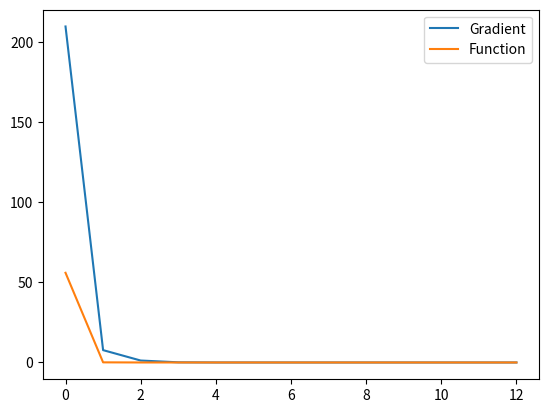

The matplotlib source for this figure:
#!/usr/bin/env python3
# -*- coding: utf-8 -*-
"""
Created on Fri Nov 11 13:57:12 2022

[redacted]
"""

# Import Nessary Libraries
import numpy as np
import matplotlib.pyplot as plt
from math import cos, sin, exp, pi, sqrt

#Initial Point
X = [0.0, 0.0, 0.0]
X = np.array(X)

#Epsilon value
epsilon = 10**-12

#Original Function ---> F(x1,x2,x3) = 0.5xg1^2 + 0.5xg2^2 + 0.5xg3^2
def F(X):
    g1 = (3*X[0]) - cos(X[1] * X[2]) - 0.5
    g2 = (X[0]**2) - (81*(X[1] + 0.1)**2) + sin(X[2]) + 1.06
    g3 = exp(-X[0] * X[1]) + (20*X[2]) + ((10*pi - 3)/3)
    
    F = (0.5*g1**2) + (0.5*g2**2) + (0.5*g3**2)

    return g1,g2,g3,F

#Gradient Vector of F ---> dF = [dx1, dx2, dx3]
def Gradient_F(X):
    
    F_val = F(X)
    
    G = [(3*F_val[0]) + (2*X[0]*F_val[1]) - ((X[1]*F_val[2])*(exp(-(X[0] * X[1])))),
      (X[2]*F_val[0]*sin(X[2] * X[1])) - (162*F_val[1]*(X[1] + 0.1)) - (F_val[2]*X[0]*(exp(-(X[0] * X[1])))),
      (F_val[0]*X[1]*sin(X[2] * X[1])) + (F_val[1]*cos(X[2])) + (20*F_val[2])]
    G = np.array(G)
    
    GM = Gradient_Mag(G)
    return G,GM,F_val[3],F_val[0],F_val[1],F_val[2]

#Gradient Magnitude ----> sqrt(dx1^2 + dx2^2 + dx3^2)
def Gradient_Mag(G):
    grad_magnitude = sqrt((G[0]**2) + (G[1]**2) + (G[2]**2))
    return grad_magnitude

#Hessien Matrix
def Hessien_F(X,g):

    dx11 = 9 + 2*g[1] + 4*X[0]**2 + (X[1]**2)*(exp(-X[0] * X[1]))*(g[2]*exp(-X[0] * X[1]))    
    dx22 = (X[2]**2)*( (g[0]*cos(X[1]*X[2])) + (sin(X[1]*X[2])**2) ) - 162*g[1] + 26244*(X[1]+0.1)**2 + (X[0]**2)*(exp(-X[0] * X[1]))*(g[2]*exp(-X[0] * X[1]))
    dx33 = (X[1]**2)*( (g[0]*cos(X[1]*X[2])) + (sin(X[1]*X[2])**2) ) - g[1]*sin(X[2]) + (cos(X[2])**2) + 400
    
    dx12 = 3*X[2]*sin(X[1]*X[2]) - 324*X[0]*(X[1]+0.1) + (X[0]*X[1])*(exp(-X[0] * X[1]))*(g[2]*exp(-X[0] * X[1]))
    dx21 = dx12
    
    dx23 = g[0]*(sin(X[1]*X[2])+(X[1]*X[2]*sin(X[1]*X[2])**2)) + cos(X[2]*(-162*(X[1]+0.1))) - 20*X[0]*exp(-X[0] * X[1])
    dx32 = dx23
    
    dx13 = 3*X[1]*sin(X[1]*X[2]) + 2*X[0]*cos(X[2]) - 20*X[1]*exp(-X[0] * X[1])
    dx31 = dx13
    
    H = [[dx11,dx21,dx31],
         [dx12,dx22,dx32],
         [dx13,dx23,dx33]] 
    return H

#Calculate Alpha
def Calc_Alpha(H):
    alpha = np.linalg.inv(H)
    return alpha
    
#Define Lists to store the results and plot them
Grad_Output = []
Func_Output = []
It = []
g = np.zeros(shape=(3))

for i in range (0,100):
    ## Calculate gradient vector and magnitude
    Grad = Gradient_F(X)
    print("GM:",Grad[1])
    
    g[0] = Grad[3]
    g[1] = Grad[4]
    g[2] = Grad[5]
    
    Grad_Output.append(Grad[1])
    Func_Output.append(Grad[2])
    It.append(i)
    
    ## check if the GM < epsilon 
    if Grad[1] < epsilon:
        break
    else:
    ## calculate X_i+1 = X_i - (alpha*G) && alpha = inv(H)
        Hess = Hessien_F(X, g)
        alpha = Calc_Alpha(Hess)
        print("Alpha:",alpha)
        
        X = X - (np.dot(alpha, Grad[0]))
        print("#It:",i+1," X1_new:",X[0]," X2_new:",X[1]," X3_new:",X[2])
                
    ## repeat

#Visualize Results
print("X1_f= ",X[0]," X2_f= ",X[1]," X3_f= ",X[2])
plt.plot(It,Grad_Output,label="Gradient")
plt.plot(It,Func_Output,label="Function")
plt.legend()
plt.show()